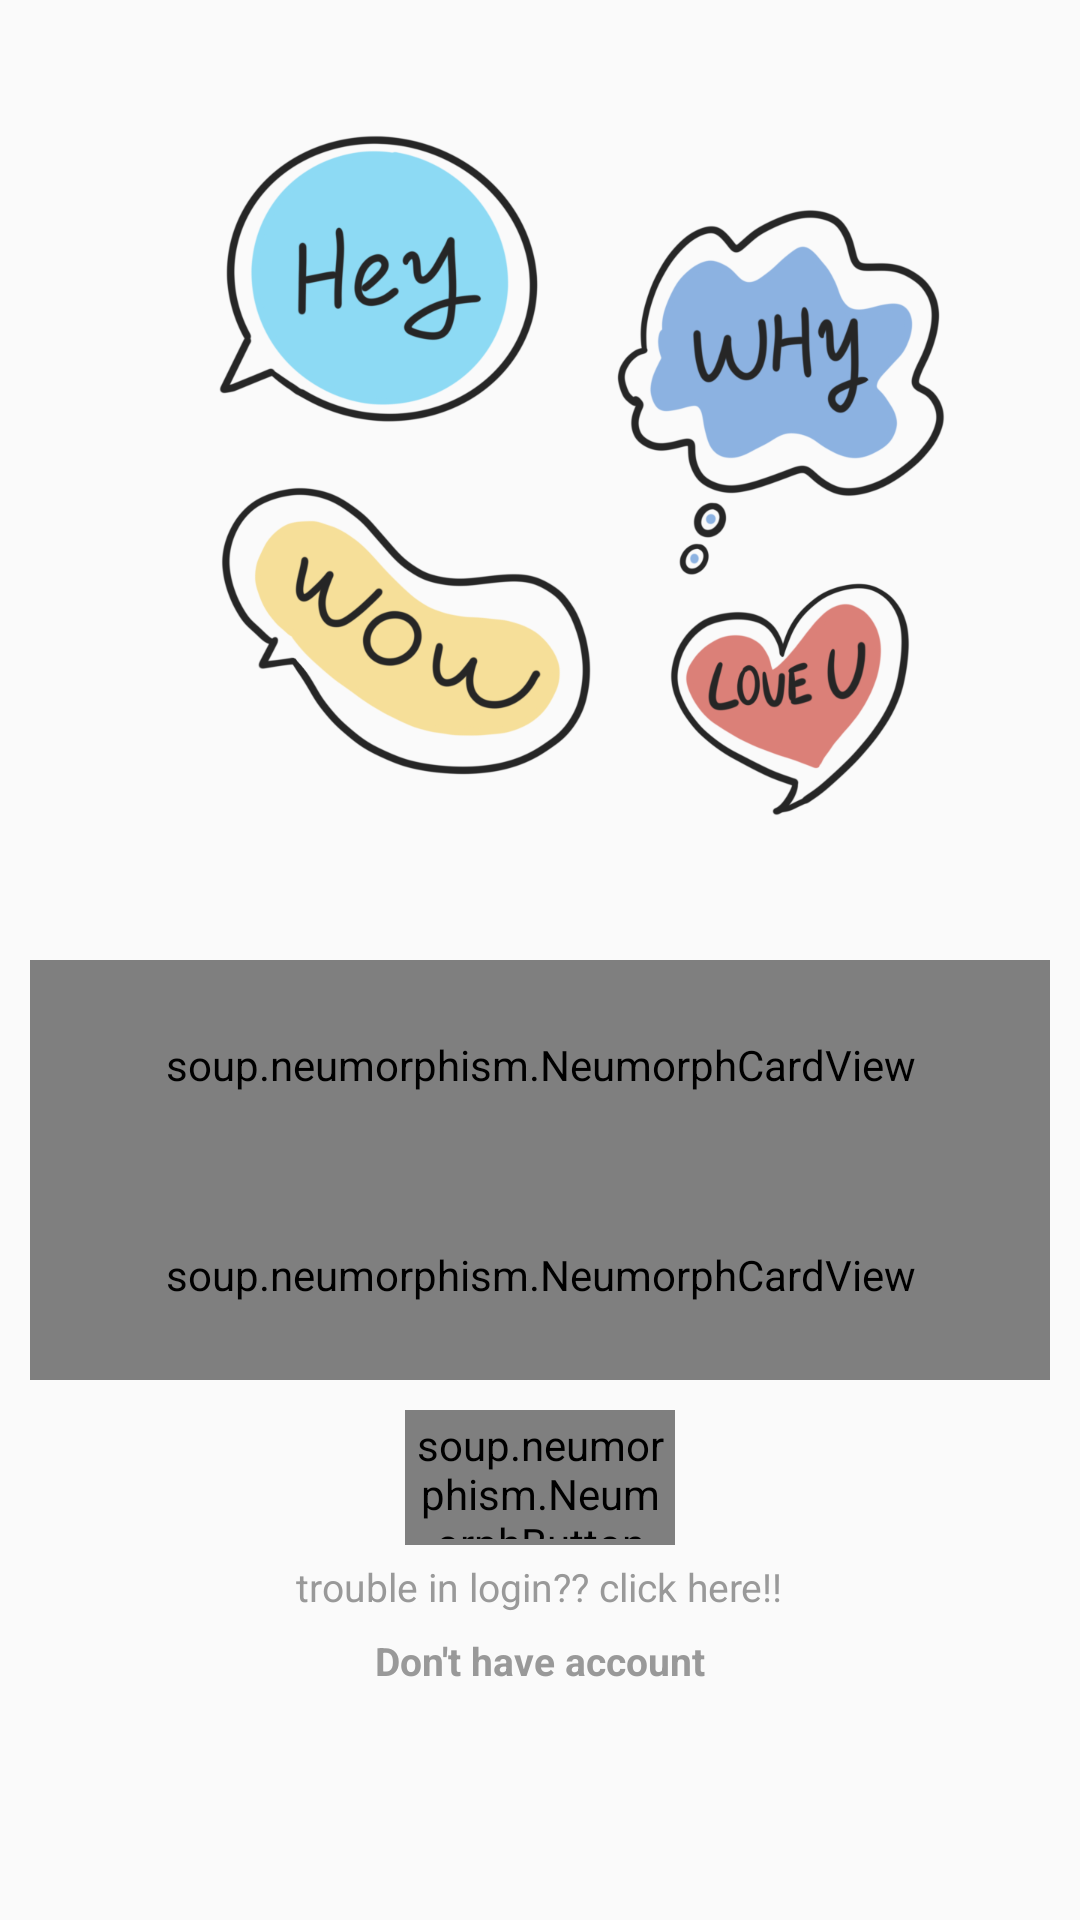

Android layout source for this screen:
<!-- AndroidManifest.xml: application theme Theme.ChatReborn -->
<!-- res/layout/activity_login_reborn.xml -->
<?xml version="1.0" encoding="utf-8"?>
<RelativeLayout xmlns:android="http://schemas.android.com/apk/res/android"
    xmlns:app="http://schemas.android.com/apk/res-auto"
    xmlns:tools="http://schemas.android.com/tools"
    android:layout_width="match_parent"
    android:layout_height="match_parent"
    android:fitsSystemWindows="true"
    tools:context=".LoginReborn"
    android:background="@drawable/aa">

    <ImageView
        android:id="@+id/login_logo"
        android:layout_width="300dp"
        android:layout_height="300dp"
        android:layout_alignParentTop="true"
        android:layout_centerHorizontal="true"
        android:layout_centerVertical="false"
        android:layout_marginTop="20dp"
        android:src="@drawable/chat_box" />

    <soup.neumorphism.NeumorphCardView
        android:id="@+id/login_email_cardView"
        style="@style/CardView.Dark"
        android:layout_width="match_parent"
        android:layout_height="70dp"
        android:layout_below="@id/login_logo"
        android:layout_marginLeft="10dp"
        android:layout_marginRight="10dp"
        app:neumorph_lightSource="leftTop"
        app:neumorph_shapeType="pressed">

        <EditText
            android:id="@+id/txt_email_log_in"
            android:layout_width="match_parent"
            android:layout_height="55dp"
            android:cursorVisible="true"
            android:hint="Email"
            android:textColorHint="#999999"
            android:inputType="textEmailAddress"
            android:textColor="@color/light_blue_shade1"
            android:paddingLeft="15dp"
            android:textIsSelectable="true" />

    </soup.neumorphism.NeumorphCardView>

    <soup.neumorphism.NeumorphCardView
        android:id="@+id/login_password_cardView"
        style="@style/CardView.Dark"
        android:layout_width="match_parent"
        android:layout_height="70dp"
        android:layout_below="@id/login_email_cardView"
        android:layout_marginLeft="10dp"
        android:layout_marginRight="10dp"
        app:neumorph_lightSource="leftTop"
        app:neumorph_shapeType="pressed">

        <EditText
            android:id="@+id/txt_password_log_in"
            android:layout_width="match_parent"
            android:layout_height="55dp"
            android:cursorVisible="true"
            android:hint="Password"
            android:textColor="@color/light_blue_shade1"
            android:textColorHint="#999999"
            android:inputType="textPassword"
            android:paddingLeft="15dp" />

    </soup.neumorphism.NeumorphCardView>

    <soup.neumorphism.NeumorphButton
        android:id="@+id/btn_log_in"
        style="@style/ShapeAppearance.Neumorph.Button"
        android:layout_width="90dp"
        android:layout_height="45dp"
        android:layout_below="@id/login_password_cardView"
        android:layout_centerInParent="true"
        android:layout_marginTop="10dp"
        android:gravity="center"
        android:padding="2dp"
        android:text="Sign In"
        android:textColor="@color/light_blue_shade1"
        android:textIsSelectable="false"
        android:textSize="18sp" />

    <TextView
        android:id="@+id/txt_forget_password"
        android:layout_width="wrap_content"
        android:layout_height="wrap_content"
        android:layout_below="@id/btn_log_in"
        android:layout_centerInParent="true"
        android:layout_marginTop="5dp"
        android:text="trouble in login?? click here!!"
        android:textColor="@color/black_light_shade2"
        android:textSize="13sp"
        android:textStyle="normal" />
    <TextView
        android:id="@+id/txt_register"
        android:layout_width="wrap_content"
        android:layout_height="wrap_content"
        android:text="Don't have account"
        android:layout_below="@id/txt_forget_password"
        android:layout_centerInParent="true"
        android:textSize="13sp"
        android:textStyle="bold"
        android:textColor="@color/black_light_shade2"
        android:layout_marginTop="7dp"/>
</RelativeLayout>
<!-- resources referenced by this layout -->
<resources>
  <color name="black_light_shade2">#999999</color>
  <color name="light_blue_shade1">#00b3b3</color>
  <!-- drawable chat_box: png bitmap (drawable, 227713 bytes) -->
  <style name="Theme.ChatReborn" parent="Theme.AppCompat.Light">
          
          <item name="colorPrimary">@color/purple_500</item>
          <item name="colorPrimaryVariant">@color/purple_700</item>
          <item name="colorOnPrimary">@color/white</item>
          
          <item name="colorSecondary">@color/teal_200</item>
          <item name="colorSecondaryVariant">@color/teal_700</item>
          <item name="colorOnSecondary">@color/black</item>
          
          <item name="android:statusBarColor" tools:targetApi="l">?attr/colorPrimaryVariant</item>
          
      </style>
  <color name="purple_500">#FF6200EE</color>
  <color name="purple_700">#FF3700B3</color>
  <color name="white">#FFFFFFFF</color>
  <color name="teal_200">#FF03DAC5</color>
  <color name="teal_700">#FF018786</color>
  <color name="black">#FF000000</color>
</resources>
